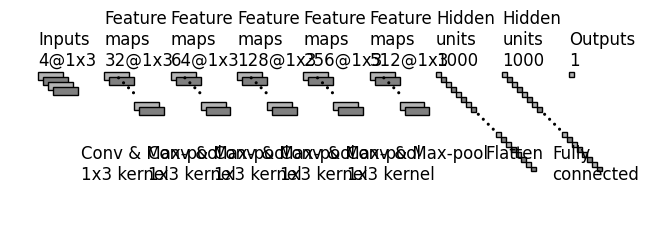

Recreate this plot in Python.
"""
[redacted]
All rights reserved.
Redistribution and use in source and binary forms, with or without
    modification, are permitted provided that the following conditions are met:
1. Redistributions of source code must retain the above copyright notice, this
    list of conditions and the following disclaimer.
2. Redistributions in binary form must reproduce the above copyright notice,
    this list of conditions and the following disclaimer in the documentation
    and/or other materials provided with the distribution.
3. Neither the name of the copyright holder nor the names of its contributors
    may be used to endorse or promote products derived from this software
    without specific prior written permission.
THIS SOFTWARE IS PROVIDED BY THE COPYRIGHT HOLDERS AND CONTRIBUTORS "AS IS"
    AND ANY EXPRESS OR IMPLIED WARRANTIES, INCLUDING, BUT NOT LIMITED TO, THE
    IMPLIED WARRANTIES OF MERCHANTABILITY AND FITNESS FOR A PARTICULAR PURPOSE
    ARE DISCLAIMED. IN NO EVENT SHALL THE COPYRIGHT HOLDER OR CONTRIBUTORS BE
    LIABLE FOR ANY DIRECT, INDIRECT, INCIDENTAL, SPECIAL, EXEMPLARY, OR
    CONSEQUENTIAL DAMAGES (INCLUDING, BUT NOT LIMITED TO, PROCUREMENT OF
    SUBSTITUTE GOODS OR SERVICES; LOSS OF USE, DATA, OR PROFITS; OR BUSINESS
    INTERRUPTION) HOWEVER CAUSED AND ON ANY THEORY OF LIABILITY, WHETHER IN
    CONTRACT, STRICT LIABILITY, OR TORT (INCLUDING NEGLIGENCE OR OTHERWISE)
    ARISING IN ANY WAY OUT OF THE USE OF THIS SOFTWARE, EVEN IF ADVISED OF THE
    POSSIBILITY OF SUCH DAMAGE.
"""

import os
import numpy as np
import matplotlib.pyplot as plt
plt.rcdefaults()
from matplotlib.lines import Line2D
from matplotlib.patches import Rectangle
from matplotlib.patches import Circle

NumDots = 4
NumConvMax = 8
NumFcMax = 20
White = 1.
Light = 0.7
Medium = 0.5
Dark = 0.3
Darker = 0.15
Black = 0.


def add_layer(patches, colors, size=(24, 24), num=5,
              top_left=[0, 0],
              loc_diff=[3, -3],
              ):
    # add a rectangle
    top_left = np.array(top_left)
    loc_diff = np.array(loc_diff)
    loc_start = top_left - np.array([0, size[0]])
    for ind in range(num):
        patches.append(Rectangle(loc_start + ind * loc_diff, size[1], size[0]))
        if ind % 2:
            colors.append(Medium)
        else:
            colors.append(Light)


def add_layer_with_omission(patches, colors, size=(24, 24),
                            num=5, num_max=8,
                            num_dots=4,
                            top_left=[0, 0],
                            loc_diff=[3, -3],
                            ):
    # add a rectangle
    top_left = np.array(top_left)
    loc_diff = np.array(loc_diff)
    loc_start = top_left - np.array([0, size[0]])
    this_num = min(num, num_max)
    start_omit = (this_num - num_dots) // 2
    end_omit = this_num - start_omit
    start_omit -= 1
    for ind in range(this_num):
        if (num > num_max) and (start_omit < ind < end_omit):
            omit = True
        else:
            omit = False

        if omit:
            patches.append(
                Circle(loc_start + ind * loc_diff + np.array(size) / 2, 0.5))
        else:
            patches.append(Rectangle(loc_start + ind * loc_diff,
                                     size[1], size[0]))

        if omit:
            colors.append(Black)
        elif ind % 2:
            colors.append(Medium)
        else:
            colors.append(Light)


def add_mapping(patches, colors, start_ratio, end_ratio, patch_size, ind_bgn,
                top_left_list, loc_diff_list, num_show_list, size_list):

    start_loc = top_left_list[ind_bgn] \
        + (num_show_list[ind_bgn] - 1) * np.array(loc_diff_list[ind_bgn]) \
        + np.array([start_ratio[0] * (size_list[ind_bgn][1] - patch_size[1]),
                    - start_ratio[1] * (size_list[ind_bgn][0] - patch_size[0])]
                   )




    end_loc = top_left_list[ind_bgn + 1] \
        + (num_show_list[ind_bgn + 1] - 1) * np.array(
            loc_diff_list[ind_bgn + 1]) \
        + np.array([end_ratio[0] * size_list[ind_bgn + 1][1],
                    - end_ratio[1] * size_list[ind_bgn + 1][0]])


    patches.append(Rectangle(start_loc, patch_size[1], -patch_size[0]))
    colors.append(Dark)
    patches.append(Line2D([start_loc[0], end_loc[0]],
                          [start_loc[1], end_loc[1]]))
    colors.append(Darker)
    patches.append(Line2D([start_loc[0] + patch_size[1], end_loc[0]],
                          [start_loc[1], end_loc[1]]))
    colors.append(Darker)
    patches.append(Line2D([start_loc[0], end_loc[0]],
                          [start_loc[1] - patch_size[0], end_loc[1]]))
    colors.append(Darker)
    patches.append(Line2D([start_loc[0] + patch_size[1], end_loc[0]],
                          [start_loc[1] - patch_size[0], end_loc[1]]))
    colors.append(Darker)



def label(xy, text, xy_off=[0, 4]):
    plt.text(xy[0] + xy_off[0], xy[1] + xy_off[1], text,
             family='sans-serif', size=12)


if __name__ == '__main__':

    fc_unit_size = 3
    layer_width = 40
    flag_omit = True

    patches = []
    colors = []

    fig, ax = plt.subplots()


    ############################
    # conv layers
    # size_list = [(32, 32), (18, 18), (10, 10), (6, 6), (4, 4)]
    # num_list = [3, 32, 32, 48, 48]
    
    # 원하는 레이어의 수만큼으로 수정해야 함
    size_list = [(5, 15), (5, 15), (5, 15), (5, 15), (5, 15), (5, 15)]
    num_list = [4, 32, 64, 128, 256, 512] 

    x_diff_list = [0, layer_width, layer_width, layer_width, layer_width, layer_width]
    text_list = ['Inputs'] + ['Feature\nmaps'] * (len(size_list) - 1)
    loc_diff_list = [[3, -3]] * len(size_list)

    num_show_list = list(map(min, num_list, [NumConvMax] * len(num_list)))
    top_left_list = np.c_[np.cumsum(x_diff_list), np.zeros(len(x_diff_list))]
    print(top_left_list)

    for ind in range(len(size_list)-1,-1,-1):
        if flag_omit:
            add_layer_with_omission(patches, colors, size=size_list[ind],
                                    num=num_list[ind],
                                    num_max=NumConvMax,
                                    num_dots=NumDots,
                                    top_left=top_left_list[ind],
                                    loc_diff=loc_diff_list[ind])
        else:
            add_layer(patches, colors, size=size_list[ind],
                      num=num_show_list[ind],
                      top_left=top_left_list[ind], loc_diff=loc_diff_list[ind])
        
        # 크기 때문에 일부러 수치를 크게 주고 텍스트 값 받을 때 나눠서 받게끔 수정
        label(top_left_list[ind], text_list[ind] + '\n{}@{}x{}'.format(
            num_list[ind], int(size_list[ind][0] / 5), int(size_list[ind][1] / 5)))

    ############################
    # in between layers
    start_ratio_list = [[0.4, 0.5], [0.4, 0.5], [0.4, 0.5], [0.4, 0.5], [0.4, 0.5]]
    end_ratio_list = [[0.4, 0.5], [0.4, 0.5], [0.4, 0.5], [0.4, 0.5], [0.4, 0.5]]
    
    # kernel size 관련
    patch_size_list = [(1, 3), (1, 3), (1, 3), (1, 3), (1, 3)]

    ind_bgn_list = range(len(patch_size_list))

    # 각각의 레이어 밑에 들어가는 설명
    # text_list = ['Convolution', 'Max-pooling', 'Convolution', 'Max-pooling']
    text_list = ['Conv & Max-pool', 'Conv & Max-pool', 'Conv & Max-pool', 'Conv & Max-pool', 'Conv & Max-pool']

    for ind in range(len(patch_size_list)):
        
    	# 각 레이어 사시에 연결선 
        # add_mapping(
        #     patches, colors, start_ratio_list[ind], end_ratio_list[ind],
        #     patch_size_list[ind], ind,
        #     top_left_list, loc_diff_list, num_show_list, size_list)
        label(top_left_list[ind], text_list[ind] + '\n{}x{} kernel'.format(
            patch_size_list[ind][0], patch_size_list[ind][1]), xy_off=[26, -65]
        )


    ############################
    # fully connected layers
    size_list = [(fc_unit_size, fc_unit_size)] * 3
    
    # fc 레이어 노드
    # num_list = [768, 500, 2]
    num_list = [1000, 1000, 1]
    

    num_show_list = list(map(min, num_list, [NumFcMax] * len(num_list)))
    x_diff_list = [sum(x_diff_list) + layer_width, layer_width, layer_width]
    top_left_list = np.c_[np.cumsum(x_diff_list), np.zeros(len(x_diff_list))]
    loc_diff_list = [[fc_unit_size, -fc_unit_size]] * len(top_left_list)
    text_list = ['Hidden\nunits'] * (len(size_list) - 1) + ['Outputs']

    for ind in range(len(size_list)):
        if flag_omit:
            add_layer_with_omission(patches, colors, size=size_list[ind],
                                    num=num_list[ind],
                                    num_max=NumFcMax,
                                    num_dots=NumDots,
                                    top_left=top_left_list[ind],
                                    loc_diff=loc_diff_list[ind])
        else:
            add_layer(patches, colors, size=size_list[ind],
                      num=num_show_list[ind],
                      top_left=top_left_list[ind],
                      loc_diff=loc_diff_list[ind])
        label(top_left_list[ind], text_list[ind] + '\n{}'.format(
            num_list[ind]))

    text_list = ['', 'Flatten\n', 'Fully\nconnected']

    for ind in range(len(size_list)):
        label(top_left_list[ind], text_list[ind], xy_off=[-10, -65])

    ############################
    for patch, color in zip(patches, colors):
        patch.set_color(color * np.ones(3))
        if isinstance(patch, Line2D):
            ax.add_line(patch)
        else:
            patch.set_edgecolor(Black * np.ones(3))
            ax.add_patch(patch)

    plt.tight_layout()
    plt.axis('equal')
    plt.axis('off')
    plt.show()
    fig.set_size_inches(8, 2.5)

    fig_dir = './'
    fig_ext = '.png'
    fig.savefig(os.path.join(fig_dir, 'convnet_fig' + fig_ext),
                bbox_inches='tight', pad_inches=0)